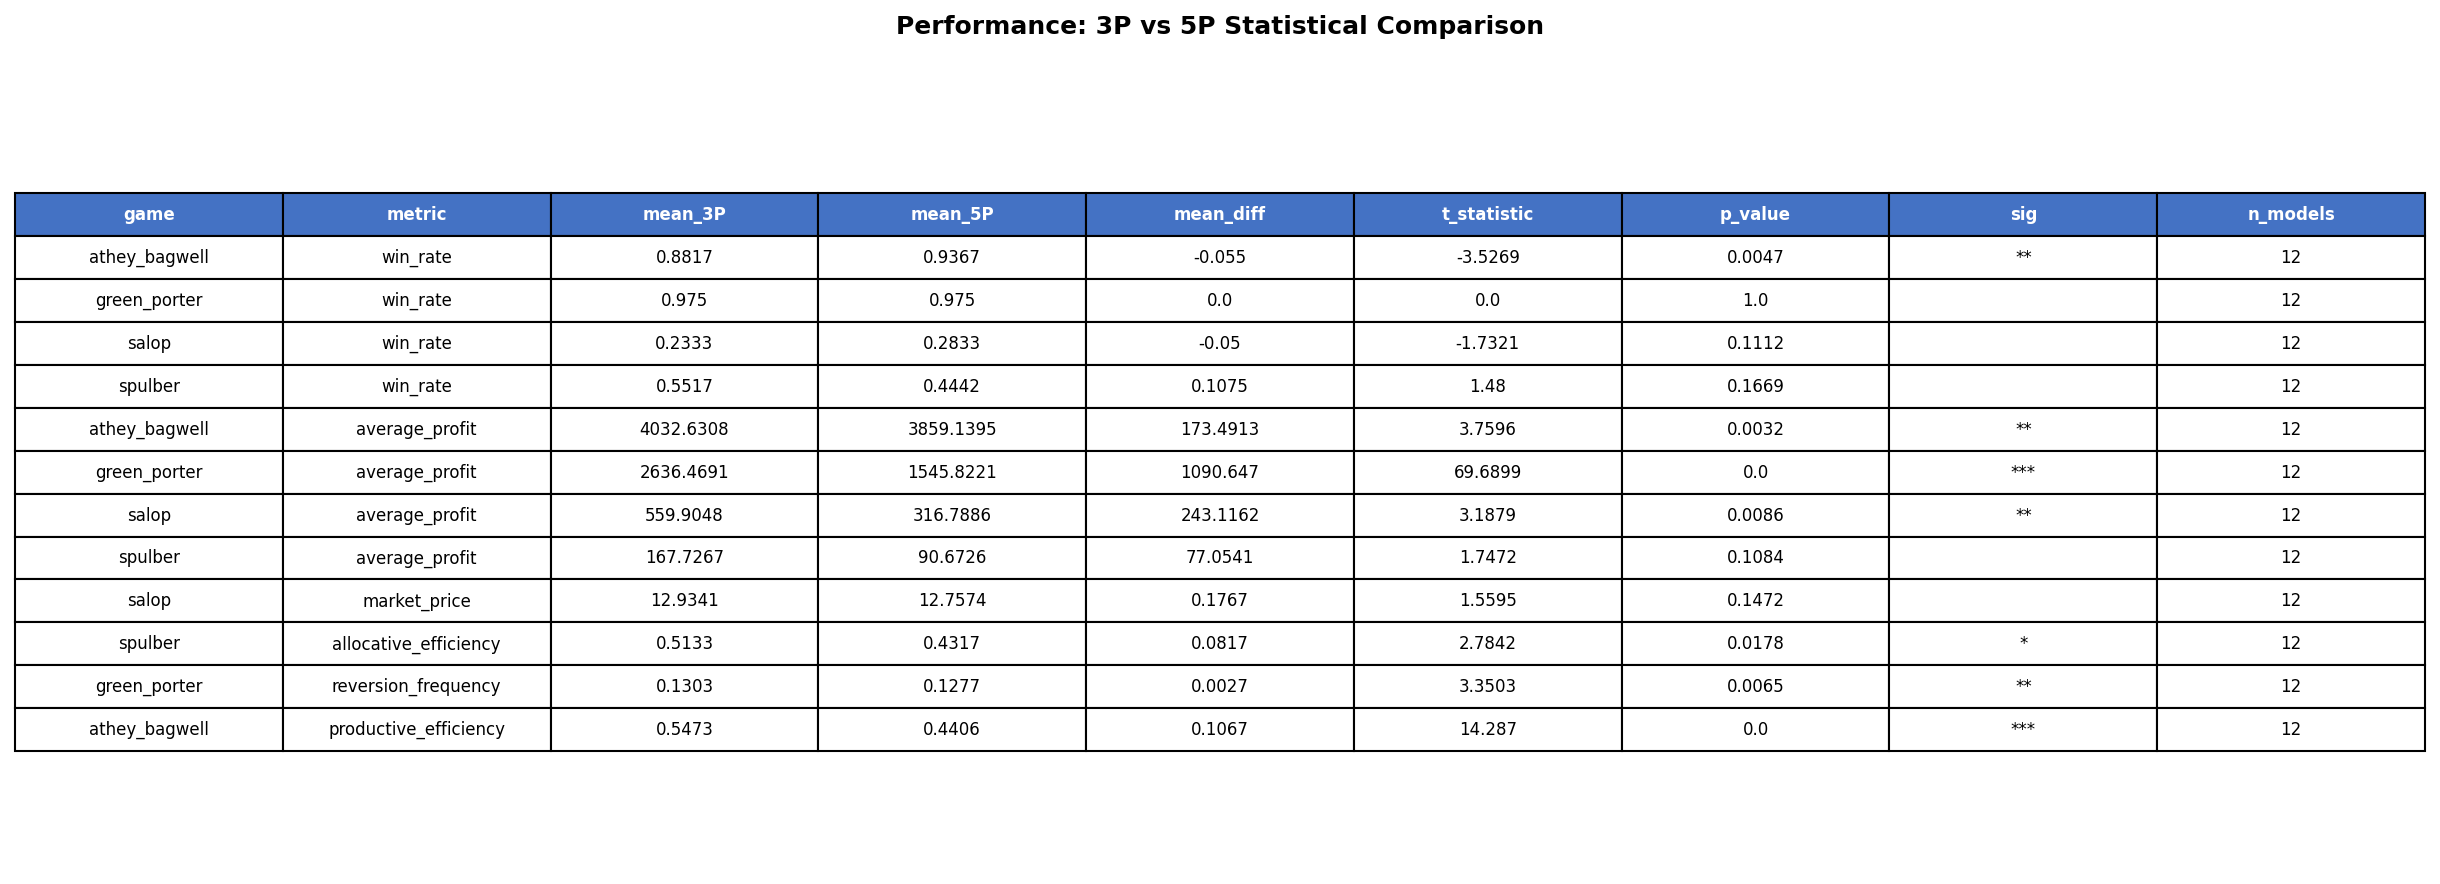

Data behind this chart, as committed beside it:
game, metric, mean_3P, mean_5P, mean_diff, t_statistic, p_value, sig, n_models
athey_bagwell, win_rate, 0.8817, 0.9367, -0.055, -3.527, 0.00474, **, 12
green_porter, win_rate, 0.975, 0.975, 0.0, 0.0, 1, , 12
salop, win_rate, 0.2333, 0.2833, -0.05, -1.732, 0.1112, , 12
spulber, win_rate, 0.5517, 0.4442, 0.1075, 1.48, 0.1669, , 12
athey_bagwell, average_profit, 4033, 3859, 173.5, 3.76, 0.003157, **, 12
green_porter, average_profit, 2636, 1546, 1091, 69.69, 6.594582769723136e-16, ***, 12
salop, average_profit, 559.9, 316.8, 243.1, 3.188, 0.008639, **, 12
spulber, average_profit, 167.7, 90.67, 77.05, 1.747, 0.1084, , 12
salop, market_price, 12.93, 12.76, 0.1767, 1.56, 0.1472, , 12
spulber, allocative_efficiency, 0.5133, 0.4317, 0.0817, 2.784, 0.01777, *, 12
green_porter, reversion_frequency, 0.1303, 0.1277, 0.0027, 3.35, 0.006474, **, 12
athey_bagwell, productive_efficiency, 0.5473, 0.4406, 0.1067, 14.29, 1.9007435891204924e-08, ***, 12
